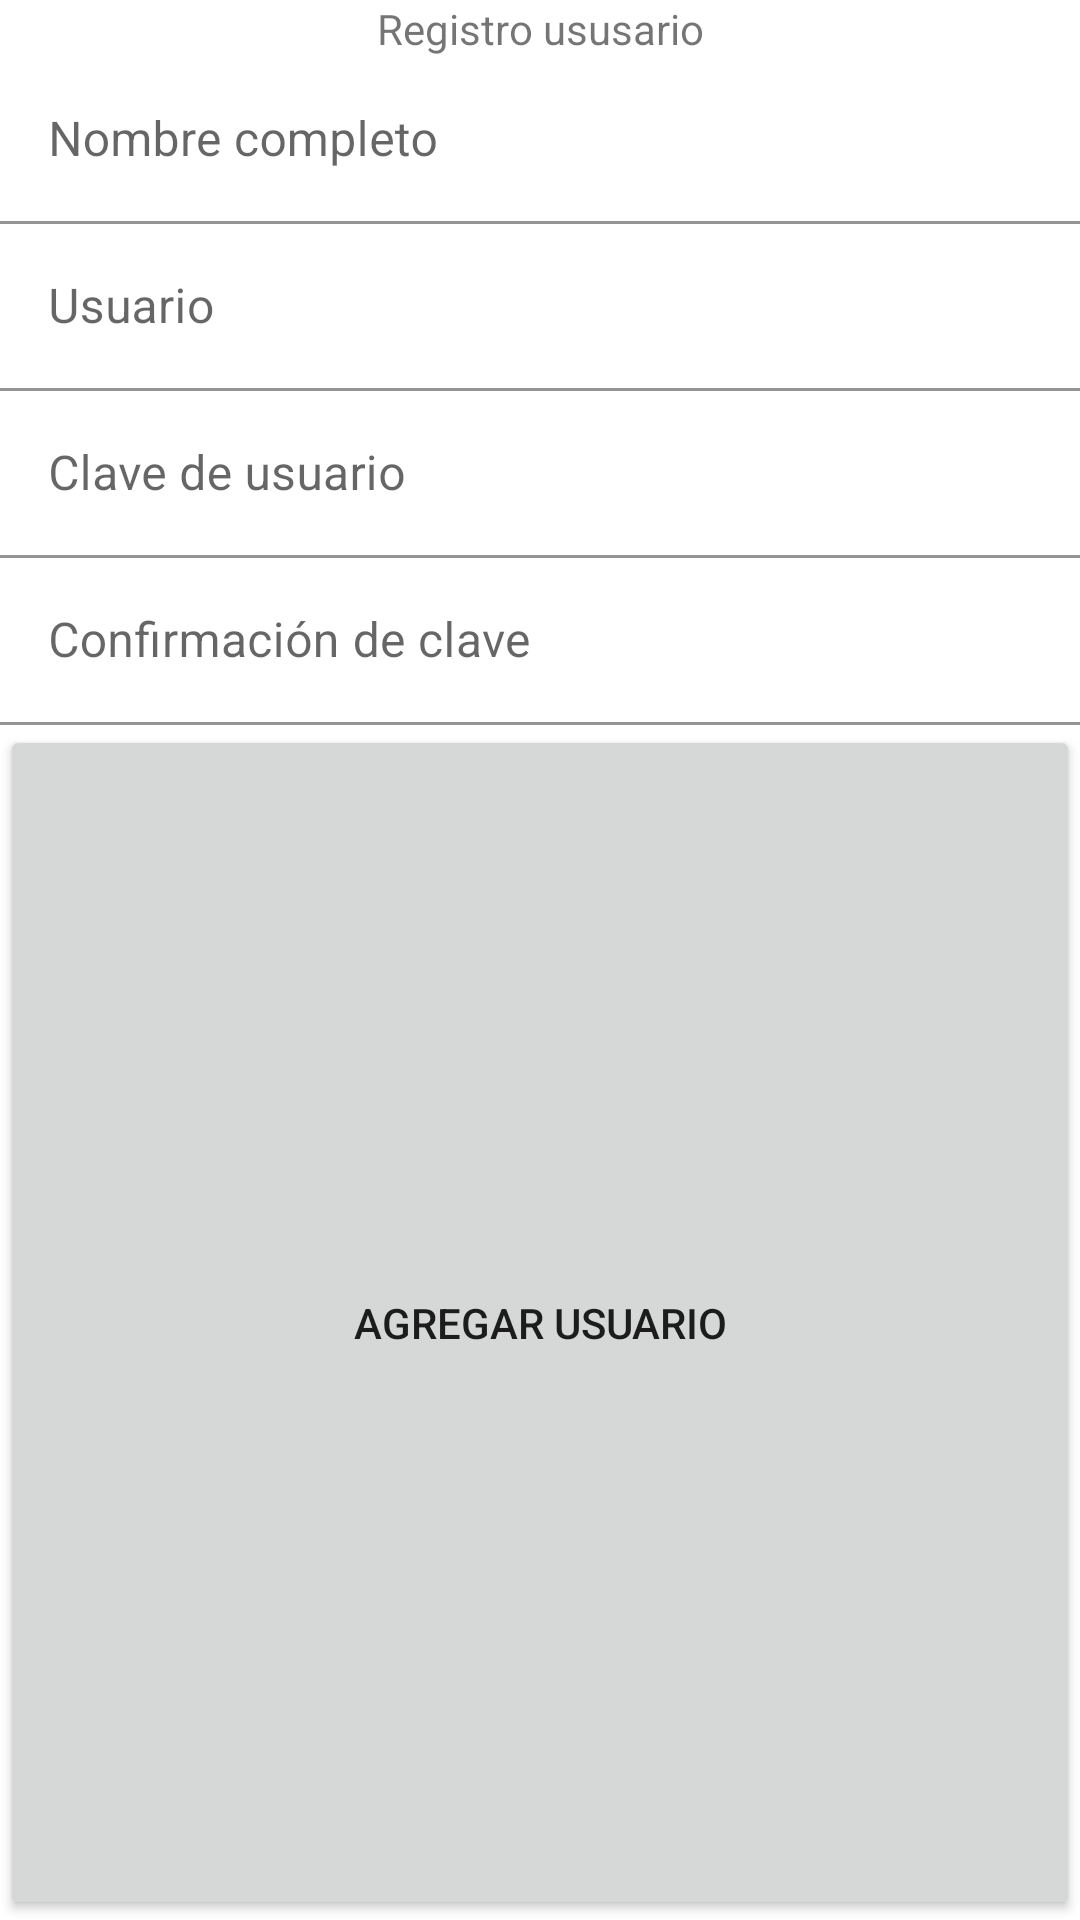

Write the Android layout XML for this screen, with the resource values it uses.
<!-- AndroidManifest.xml: application theme Theme.Clase11RegistroDeUsuario -->
<!-- res/layout/activity_form_usuarios.xml -->
<?xml version="1.0" encoding="utf-8"?>
<androidx.constraintlayout.widget.ConstraintLayout xmlns:android="http://schemas.android.com/apk/res/android"
    xmlns:app="http://schemas.android.com/apk/res-auto"
    xmlns:tools="http://schemas.android.com/tools"
    android:layout_width="match_parent"
    android:layout_height="wrap_content"
    tools:context=".formUsuarios">

    <LinearLayout
        android:layout_width="match_parent"
        android:layout_height="match_parent"
        android:orientation="vertical">

        <TextView
            android:id="@+id/textView"
            android:layout_width="match_parent"
            android:layout_height="wrap_content"
            android:text="Registro ususario"
            android:textAlignment="center" />

        <com.google.android.material.textfield.TextInputLayout
            android:id="@+id/Nombre"
            android:layout_width="match_parent"
            android:layout_height="wrap_content"
            app:boxBackgroundColor="@color/white">

            <com.google.android.material.textfield.TextInputEditText
                android:id="@+id/txtNombre"
                android:layout_width="match_parent"
                android:layout_height="wrap_content"
                android:hint="Nombre completo" />
        </com.google.android.material.textfield.TextInputLayout>

        <com.google.android.material.textfield.TextInputLayout
            android:id="@+id/Usuario"
            android:layout_width="match_parent"
            android:layout_height="wrap_content"
            app:boxBackgroundColor="@color/white">

            <com.google.android.material.textfield.TextInputEditText
                android:id="@+id/txtUsuario"
                android:layout_width="match_parent"
                android:layout_height="wrap_content"
                android:hint="Usuario" />
        </com.google.android.material.textfield.TextInputLayout>

        <com.google.android.material.textfield.TextInputLayout
            android:id="@+id/Clave"
            android:layout_width="match_parent"
            android:layout_height="wrap_content"
            app:boxBackgroundColor="@color/white">

            <com.google.android.material.textfield.TextInputEditText
                android:id="@+id/txtClave"
                android:layout_width="match_parent"
                android:layout_height="wrap_content"
                android:hint="Clave de usuario"
                android:password="true" />
        </com.google.android.material.textfield.TextInputLayout>

        <com.google.android.material.textfield.TextInputLayout
            android:id="@+id/Confirmacion"
            android:layout_width="match_parent"
            android:layout_height="wrap_content"
            app:boxBackgroundColor="@color/white">

            <com.google.android.material.textfield.TextInputEditText
                android:id="@+id/txtConfirmacion"
                android:layout_width="match_parent"
                android:layout_height="wrap_content"
                android:hint="Confirmación de clave"
                android:password="true" />

        </com.google.android.material.textfield.TextInputLayout>

        <Button
            android:id="@+id/btnAgregarUsuario"
            android:layout_width="match_parent"
            android:layout_height="wrap_content"
            android:layout_weight="1"
            android:text="Agregar usuario" />

    </LinearLayout>
</androidx.constraintlayout.widget.ConstraintLayout>
<!-- resources referenced by this layout -->
<resources>
  <style name="Theme.Clase11RegistroDeUsuario" parent="Theme.MaterialComponents.DayNight.DarkActionBar">
          
          <item name="colorPrimary">@color/purple_500</item>
          <item name="colorPrimaryVariant">@color/purple_700</item>
          <item name="colorOnPrimary">@color/white</item>
          
          <item name="colorSecondary">@color/teal_200</item>
          <item name="colorSecondaryVariant">@color/teal_700</item>
          <item name="colorOnSecondary">@color/black</item>
          
          <item name="android:statusBarColor" tools:targetApi="l">?attr/colorPrimaryVariant</item>
          
      </style>
  <!-- not gathered from this repository: default colours our renderer supplied (Android Studio template values) -->
  <color name="purple_500">#FF6200EE</color>
  <color name="purple_700">#FF3700B3</color>
  <color name="teal_200">#FF03DAC5</color>
  <color name="teal_700">#FF018786</color>
  <color name="black">#FF000000</color>
  <color name="white">#FFFFFFFF</color>
</resources>
